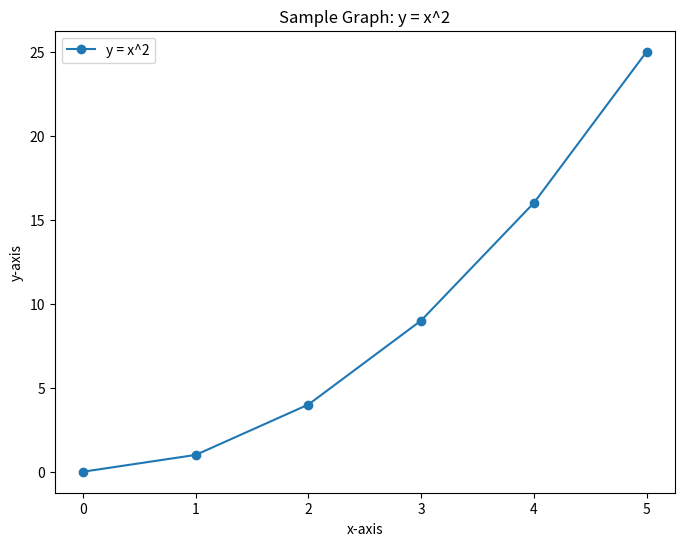

Here is the Python script that generated this plot:
import matplotlib.pyplot as plt

# Sample data
x = [0, 1, 2, 3, 4, 5]
y = [0, 1, 4, 9, 16, 25]  # y = x^2

# Output the values used in the plot
print("x values:", x)
print("y values:", y)

# Create the plot
plt.figure(figsize=(8, 6))  # Set figure size
plt.plot(x, y, label="y = x^2", marker="o")  # Plot with markers
plt.title("Sample Graph: y = x^2")
plt.xlabel("x-axis")
plt.ylabel("y-axis")
plt.legend()

# Save the plot as a PNG file
print("Saving graphs to disk")
plt.savefig("sample_graph.png")
plt.savefig("sample_graph_settings.png", dpi=300, bbox_inches="tight")

# Optional: Display the plot
# plt.show()
